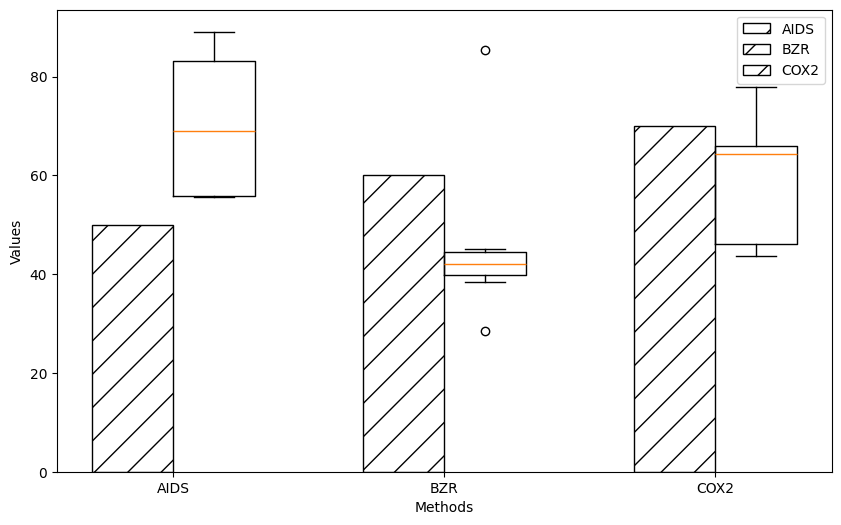

Python code for this plot:
import matplotlib.pyplot as plt
import seaborn as sns
import numpy as np
plt.rc('font',family='Times New Roman')

plt.rcParams['font.sans-serif'] = ['SimHei'] # 设置字体，不然中文无法显示
plt.rcParams['axes.unicode_minus'] = False
plt.rcParams['figure.figsize'] = (20.0, 6.0) # 设置figure_size尺寸
#plt.rcParams['figure.figsize'] = (4.0, 4.0) # 设置figure_size尺寸


#figsize(12.5, 4) # 设置 figsize
plt.rcParams['savefig.dpi'] = 500 #保存图片分辨率
plt.rcParams['figure.dpi'] = 500  #分辨率
# 默认的像素：[6.0,4.0]，分辨率为100，图片尺寸为 600&400
# 指定dpi=200，图片尺寸为 1200*800
# 指定dpi=300，图片尺寸为 1800*1200
print(plt.style.available)
plt.style.use('fast')
#plt.rcParams['image.interpolation'] = 'nearest' # 设置 interpolation style
#plt.rcParams['image.cmap'] = 'gray' # 设置 颜色 style
# 参照下方配色方案，第三参数为颜色数量，这个例子的范围是3-12，每种配色方案参数范围不相同
#bmap = brewer2mpl.get_map('Set3', 'qualitative', 10)
#colors = bmap.mpl_colors
plt.figure()
plt.rcParams['font.sans-serif'] = ['Times New Roman']
#plt.rc('font', family='Times New Roman')
plt.rc('font', family='Times New Roman')
# 或者直接修改配色方案
#plt.rcParams['axes.color_cycle'] = colors
font_size = 18

data_methods = ['AIDS', 'BZR', 'COX2']
data_results = {
    'AIDS': [89.1,83.2,69,55.8,55.6],
    'BZR': [42.5,44.7,38.5,41.1,28.4,45.0,43.8,39.5,85.4,41.7],
    'COX2': [77.9,66.0,64.3,46.1,43.6]
}

BVSM = {
    'AIDS': 50,
    'BZR': 60,
    'COX2': 70
}


# 创建画布和子图
fig, ax = plt.subplots(figsize=(10, 6))

# 绘制柱状图
bar_width = 0.3
index = np.arange(len(data_methods))


for i, method in enumerate(data_methods):
    plt.bar(index[i] - bar_width / 2, BVSM[method], bar_width, color='white', label=method, align='center', edgecolor='k', hatch='/')

# 绘制箱型图
box_data = [data_results[method] for method in data_methods]
ax.boxplot(box_data, positions=index + bar_width / 2, widths=bar_width, manage_ticks=False)

# 设置轴标签和图例
ax.set_xticks(index)
ax.set_xticklabels(data_methods)
ax.set_xlabel('Methods')
ax.set_ylabel('Values')

plt.legend()

# 显示图形
#plt.tight_layout()
plt.savefig('mklbatch.pdf',format='pdf', dpi=1000)
#plt.show()
